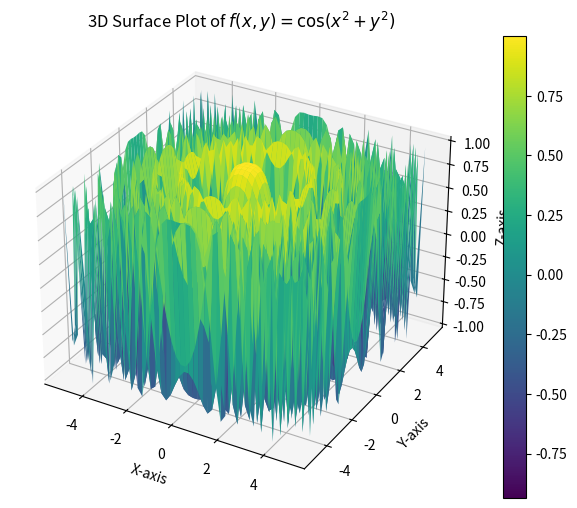

Reproduce this figure in Python.
import numpy as np
import matplotlib.pyplot as plt
from mpl_toolkits.mplot3d import Axes3D

x = np.linspace(-5, 5, 50)
y = np.linspace(-5, 5, 50)
X, Y = np.meshgrid(x, y)
Z = np.cos(X**2 + Y**2)

fig = plt.figure(figsize=(8, 6))
ax = fig.add_subplot(111, projection='3d')
surf = ax.plot_surface(X, Y, Z, cmap='viridis')

plt.colorbar(surf)
ax.set_xlabel("X-axis")
ax.set_ylabel("Y-axis")
ax.set_zlabel("Z-axis")
ax.set_title("3D Surface Plot of $f(x, y) = \cos(x^2 + y^2)$")
plt.show()